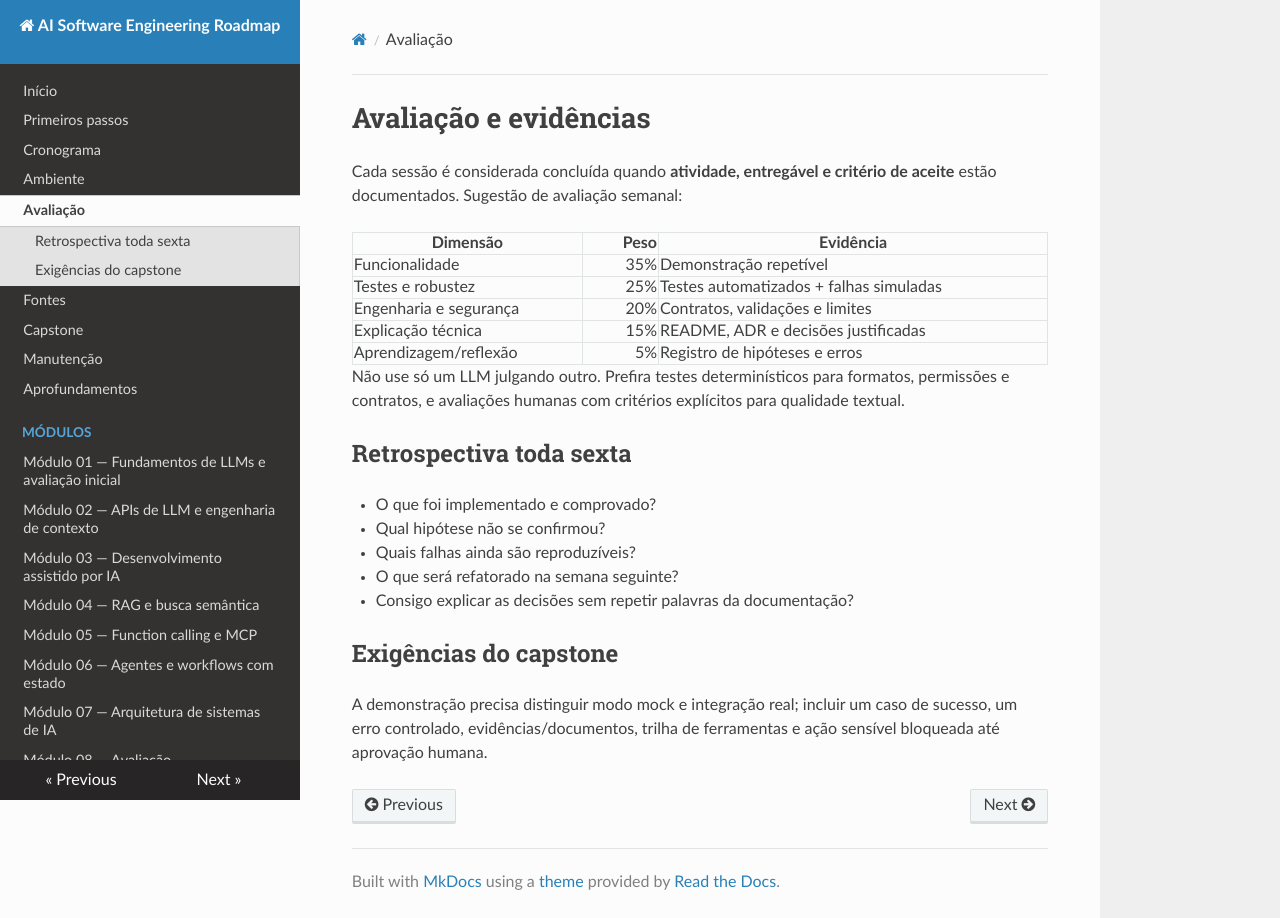

repository: pedropacm/ai-software-engineering-roadmap · page: assessment/index.html · generator: mkdocs

# Avaliação e evidências

Cada sessão é considerada concluída quando **atividade, entregável e critério de aceite** estão documentados. Sugestão de avaliação semanal:

| Dimensão | Peso | Evidência |
|---|---:|---|
| Funcionalidade | 35% | Demonstração repetível |
| Testes e robustez | 25% | Testes automatizados + falhas simuladas |
| Engenharia e segurança | 20% | Contratos, validações e limites |
| Explicação técnica | 15% | README, ADR e decisões justificadas |
| Aprendizagem/reflexão | 5% | Registro de hipóteses e erros |

Não use só um LLM julgando outro. Prefira testes determinísticos para formatos, permissões e contratos, e avaliações humanas com critérios explícitos para qualidade textual.

## Retrospectiva toda sexta

- O que foi implementado e comprovado?
- Qual hipótese não se confirmou?
- Quais falhas ainda são reproduzíveis?
- O que será refatorado na semana seguinte?
- Consigo explicar as decisões sem repetir palavras da documentação?

## Exigências do capstone

A demonstração precisa distinguir modo mock e integração real; incluir um caso de sucesso, um erro controlado, evidências/documentos, trilha de ferramentas e ação sensível bloqueada até aprovação humana.
